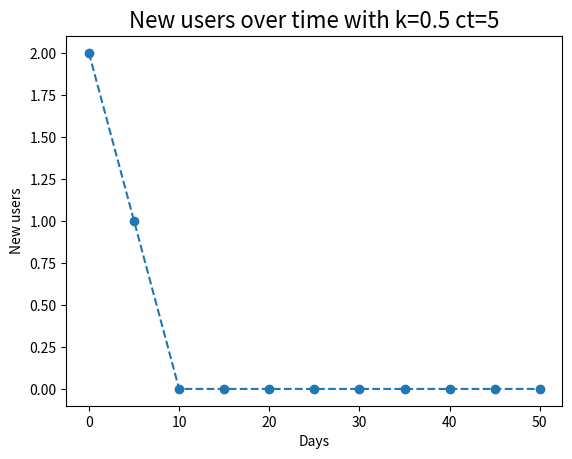

The script that saved this image:
import sys
import argparse
import numpy as np
import math

import matplotlib
import matplotlib.pyplot as plt

def parse_arguments():
    # Command-line flags are defined here.
    parser = argparse.ArgumentParser()
    parser.add_argument('--i', dest='invitations', type=int,
                        default=2, help="Invitations sent per new user.")
    parser.add_argument('--conv', dest='conversion_rate', type=float,
                        default=0.25, help="The chance an invitation will convert a new user")
    parser.add_argument('--ct', dest='cycle_time', type=float,
                        default=5, help="The cycle time in days")
    parser.add_argument('--starting-users', dest='starting_users', type=int,
                        default=2, help="The number of new users at cycle 0.")
    parser.add_argument('--days', dest='days', type=int,
                        default=50, help="The number of days to plot")


    return parser.parse_args()

def main(args):
    # Parse command-line arguments.
    args = parse_arguments()
    invites = args.invitations
    conv = args.conversion_rate
    ct = args.cycle_time
    starting_users = args.starting_users
    days = args.days

    k = invites*conv
    max_cycles = math.floor(days/ct) + 1
    user_t = np.zeros(max_cycles) 
    day_t = np.linspace(0,days,num=max_cycles)

    for ix in range(max_cycles):
        if ix == 0:
            users = starting_users
        else:
            users = round(users*k)
        user_t[ix] = users

    plt.title("New users over time with k={} ct={}".format(k,ct), \
              fontdict={'fontsize':16})
    plt.xlabel("Days")
    plt.ylabel("New users")


    plt.plot(day_t, user_t, marker='o', linestyle='--')
    plt.show()


if __name__ == '__main__':
    main(sys.argv)
